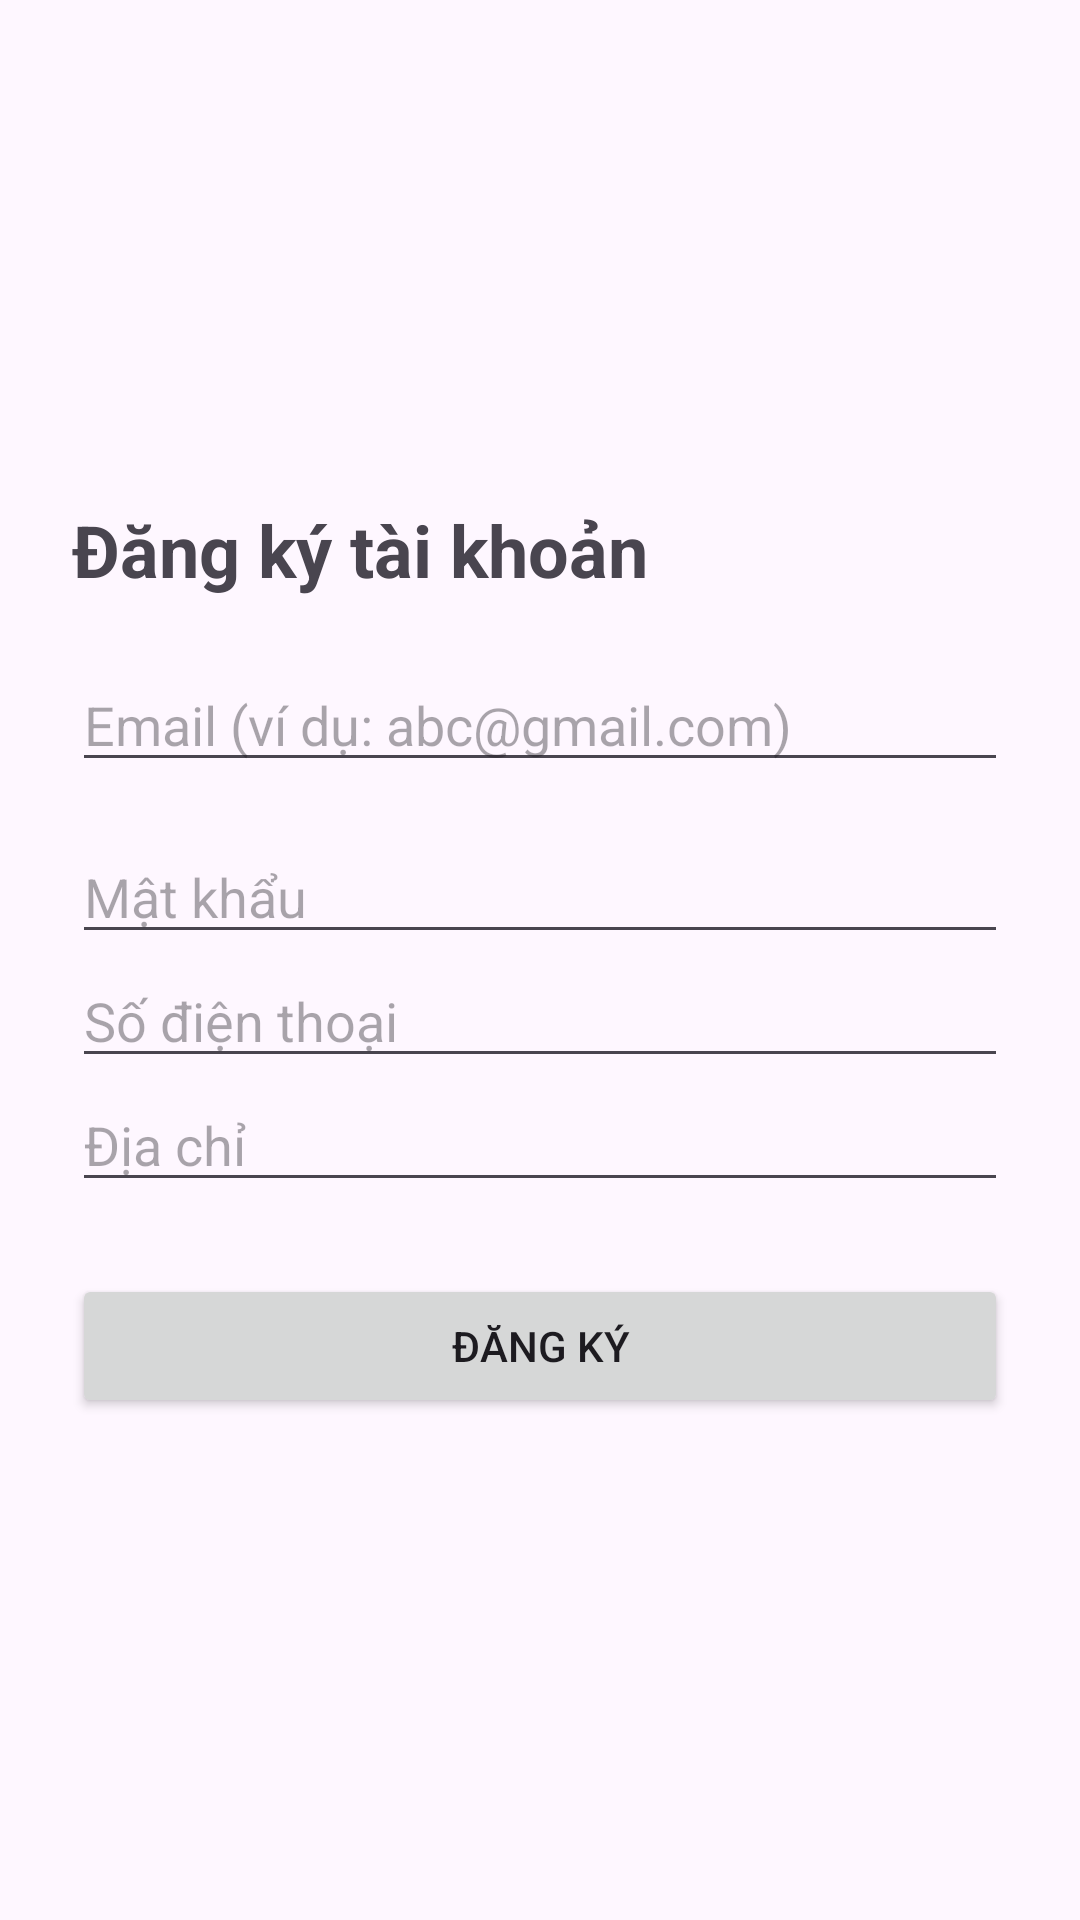

Android layout source for this screen:
<!-- AndroidManifest.xml: application theme Theme.MyShopApp -->
<!-- res/layout/activity_register.xml -->
<?xml version="1.0" encoding="utf-8"?>

<LinearLayout xmlns:android="http://schemas.android.com/apk/res/android"
    android:layout_width="match_parent"
    android:layout_height="match_parent"
    android:orientation="vertical"
    android:padding="24dp"
    android:gravity="center">

    <TextView
        android:text="Đăng ký tài khoản"
        android:layout_width="match_parent"
        android:layout_height="wrap_content"
        android:textSize="24sp"
        android:textStyle="bold"
        android:layout_marginBottom="20dp"
        android:layout_gravity="center"/>

    <EditText
        android:id="@+id/emailEditText"
        android:hint="Email (ví dụ: abc@gmail.com)"
        android:inputType="textEmailAddress"
        android:layout_width="match_parent"
        android:layout_height="wrap_content" />
    <EditText
        android:id="@+id/passwordEditText"
        android:hint="Mật khẩu"
        android:inputType="textPassword"
        android:layout_width="match_parent"
        android:layout_height="wrap_content"
        android:layout_marginTop="16dp"/>
    <EditText
        android:id="@+id/phoneEditText"
        android:hint="Số điện thoại"
        android:inputType="phone"
        android:layout_width="match_parent"
        android:layout_height="wrap_content"/>
    <EditText
        android:id="@+id/addressEditText"
        android:hint="Địa chỉ"
        android:inputType="textPostalAddress"
        android:layout_width="match_parent"
        android:layout_height="wrap_content"/>
    <Button
        android:id="@+id/registerButton"
        android:text="Đăng ký"
        android:layout_width="match_parent"
        android:layout_height="wrap_content"
        android:layout_marginTop="24dp"/>
</LinearLayout>
<!-- resources referenced by this layout -->
<resources>
  <style name="Theme.MyShopApp" parent="Base.Theme.MyShopApp" />
  <style name="Base.Theme.MyShopApp" parent="Theme.Material3.DayNight.NoActionBar">
          
          
      </style>
</resources>
